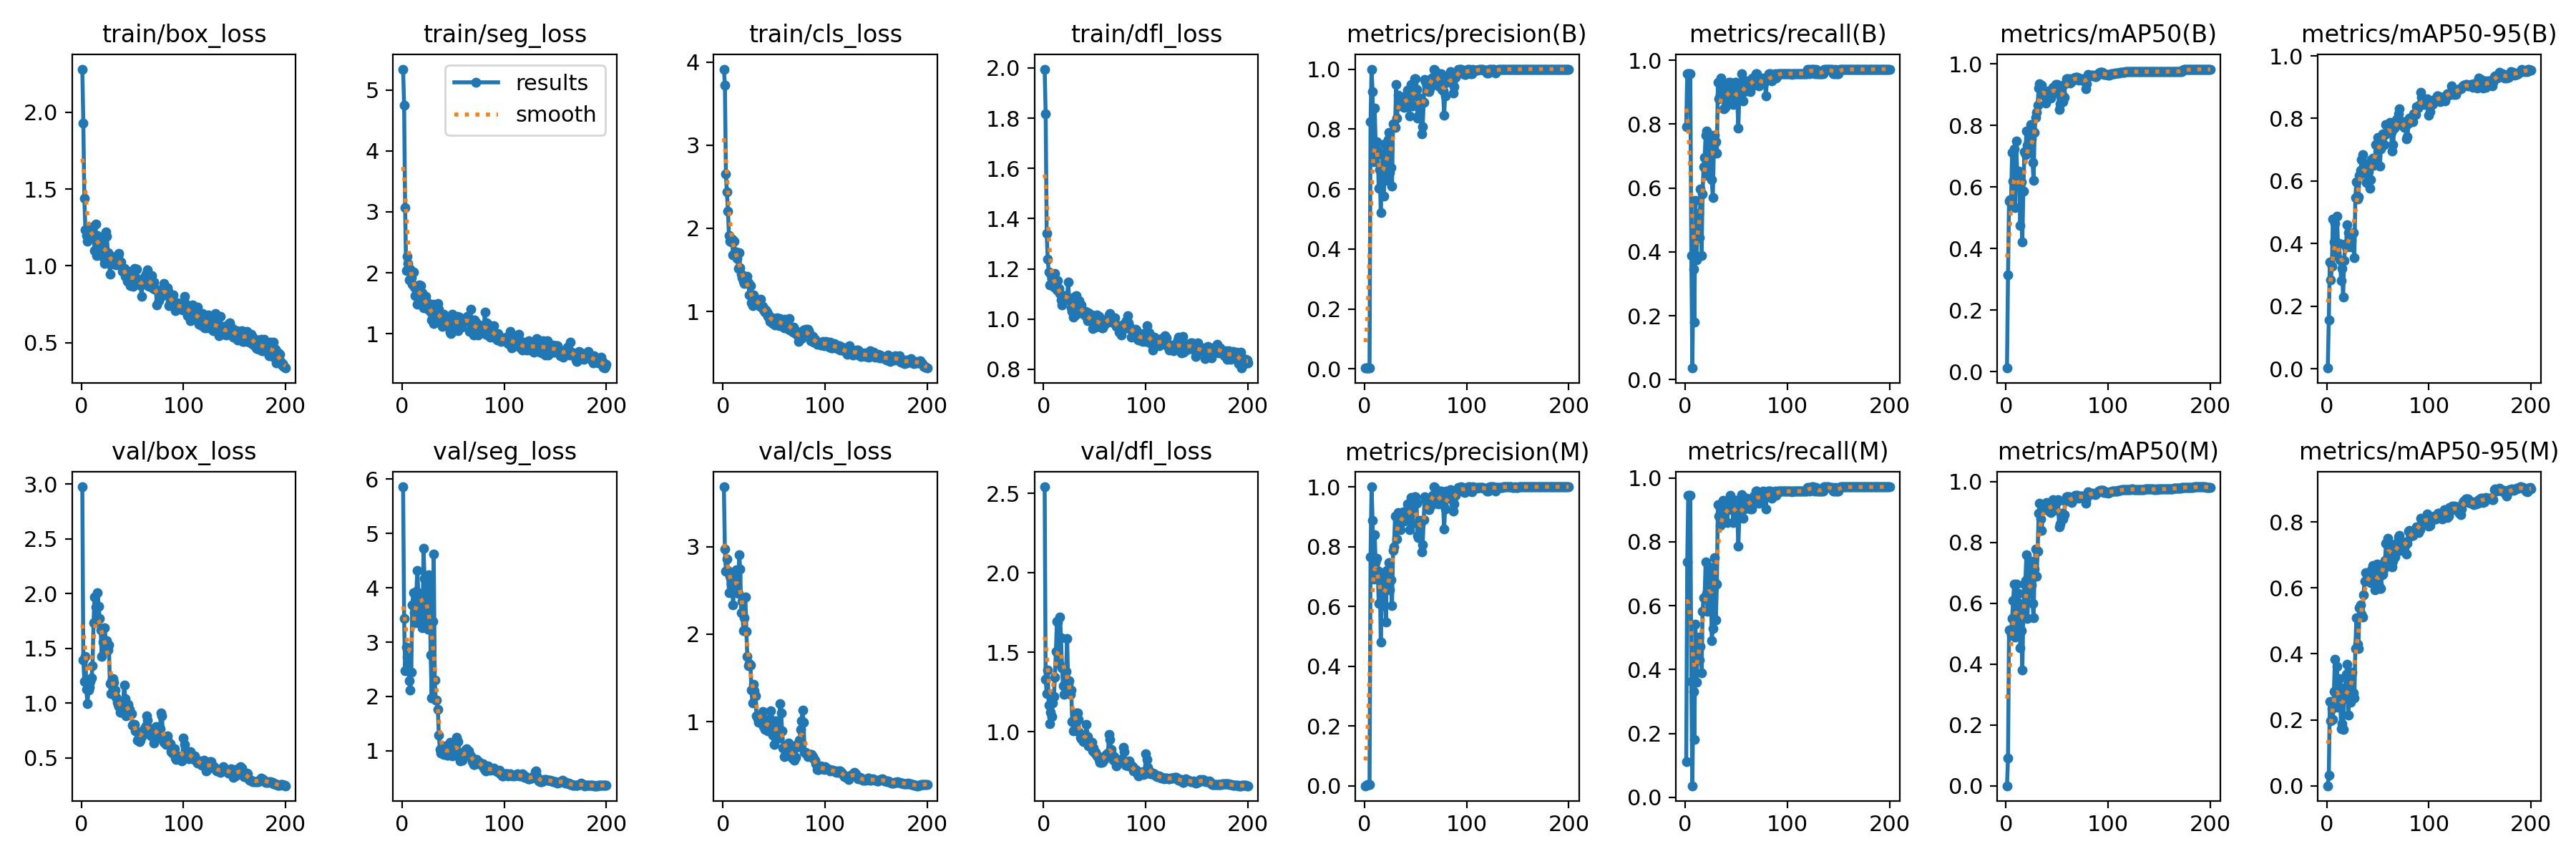

The table this chart was drawn from, first rows:
epoch, time, train/box_loss, train/seg_loss, train/cls_loss, train/dfl_loss, metrics/precision(B), metrics/recall(B), metrics/mAP50(B), metrics/mAP50-95(B), metrics/precision(M), metrics/recall(M), metrics/mAP50(M), metrics/mAP50-95(M), val/box_loss, val/seg_loss, val/cls_loss, val/dfl_loss, lr/pg0, lr/pg1, lr/pg2
1, 6.468, 2.281, 5.344, 3.914, 1.995, 0.00275, 0.7917, 0.01134, 0.00244, 0.00039, 0.1111, 0.00056, 0.00012, 2.975, 5.857, 3.685, 2.542, 8e-05, 8e-05, 8e-05
2, 11.21, 1.929, 4.75, 3.723, 1.818, 0.00333, 0.9583, 0.3137, 0.1553, 0.00256, 0.7361, 0.09079, 0.03223, 1.396, 3.44, 2.975, 1.332, 0.0001791, 0.0001791, 0.0001791
3, 16.3, 1.441, 3.068, 2.652, 1.342, 0.00333, 0.9583, 0.5546, 0.3411, 0.00329, 0.9444, 0.5131, 0.2553, 1.195, 2.468, 2.719, 1.24, 0.0002772, 0.0002772, 0.0002772
4, 21.19, 1.234, 2.034, 2.437, 1.24, 0.00333, 0.9583, 0.5586, 0.2833, 0.00329, 0.9444, 0.5107, 0.1965, 1.43, 2.906, 2.858, 1.389, 0.0003744, 0.0003744, 0.0003744
5, 26.45, 1.197, 2.271, 2.209, 1.187, 0.00333, 0.9583, 0.5588, 0.3277, 0.00329, 0.9444, 0.4968, 0.2344, 1.127, 2.727, 2.726, 1.17, 0.0004705, 0.0004705, 0.0004705
6, 31.46, 1.162, 2.148, 1.912, 1.137, 0.8237, 0.3894, 0.7115, 0.4782, 0.765, 0.3616, 0.5515, 0.2005, 0.9957, 2.61, 2.475, 1.051, 0.0005656, 0.0005656, 0.0005656
7, 36.64, 1.19, 1.887, 1.843, 1.18, 1, 0.03603, 0.6194, 0.4047, 1, 0.03603, 0.6085, 0.287, 1.121, 2.283, 2.662, 1.123, 0.0006598, 0.0006598, 0.0006598
8, 41.85, 1.246, 2.062, 1.837, 1.161, 0.9255, 0.3453, 0.7251, 0.4652, 0.8883, 0.3314, 0.6634, 0.3831, 1.149, 2.123, 2.57, 1.098, 0.000753, 0.000753, 0.000753
9, 46.77, 1.23, 1.915, 1.869, 1.163, 0.6915, 0.1806, 0.5321, 0.363, 0.6915, 0.1806, 0.4889, 0.2861, 1.197, 2.442, 2.665, 1.18, 0.0008452, 0.0008452, 0.0008452
10, 51.77, 1.214, 1.815, 1.678, 1.126, 0.8708, 0.5616, 0.7491, 0.4871, 0.8399, 0.5417, 0.6638, 0.363, 1.231, 3.687, 2.337, 1.222, 0.0009363, 0.0009363, 0.0009363
11, 56.6, 1.251, 2.016, 1.846, 1.181, 0.754, 0.375, 0.6405, 0.3982, 0.747, 0.3611, 0.5261, 0.2372, 1.341, 3.914, 2.542, 1.343, 0.001027, 0.001027, 0.001027
12, 61.38, 1.209, 1.768, 1.706, 1.131, 0.7581, 0.4788, 0.653, 0.4, 0.7619, 0.4722, 0.634, 0.3256, 1.735, 3.537, 2.498, 1.507, 0.001116, 0.001116, 0.001116
13, 66.09, 1.099, 1.629, 1.714, 1.115, 0.7284, 0.5214, 0.6128, 0.3486, 0.7203, 0.5008, 0.6007, 0.2983, 1.972, 3.354, 2.736, 1.697, 0.001204, 0.001204, 0.001204
14, 71.09, 1.27, 1.706, 1.637, 1.152, 0.6031, 0.4444, 0.4752, 0.2827, 0.6104, 0.4306, 0.4545, 0.1736, 1.877, 3.939, 2.66, 1.692, 0.001291, 0.001291, 0.001291
15, 76.09, 1.068, 1.486, 1.521, 1.12, 0.6658, 0.5972, 0.6171, 0.3203, 0.7147, 0.4722, 0.5095, 0.1879, 1.747, 4.323, 2.468, 1.429, 0.001377, 0.001377, 0.001377
16, 80.99, 1.2, 1.743, 1.708, 1.103, 0.5219, 0.3889, 0.4224, 0.2284, 0.4805, 0.3889, 0.3803, 0.1706, 2.008, 3.829, 2.911, 1.721, 0.001463, 0.001463, 0.001463
17, 85.64, 1.153, 1.803, 1.522, 1.076, 0.6554, 0.5812, 0.5869, 0.3456, 0.6554, 0.5812, 0.5671, 0.2804, 1.887, 3.629, 2.744, 1.593, 0.001547, 0.001547, 0.001547
18, 89.99, 1.107, 1.783, 1.448, 1.057, 0.715, 0.6667, 0.7141, 0.3976, 0.6972, 0.625, 0.6627, 0.2967, 1.771, 3.484, 2.249, 1.404, 0.00163, 0.00163, 0.00163
19, 94.53, 1.142, 1.569, 1.406, 1.094, 0.5759, 0.6944, 0.7064, 0.3901, 0.6021, 0.625, 0.6747, 0.3387, 1.666, 3.451, 2.376, 1.291, 0.001712, 0.001712, 0.001712
20, 99.2, 1.173, 1.672, 1.366, 1.094, 0.7498, 0.7639, 0.781, 0.4604, 0.6866, 0.7361, 0.7602, 0.3683, 1.425, 3.268, 2.039, 1.237, 0.001794, 0.001794, 0.001794
21, 103.9, 1.058, 1.423, 1.335, 1.076, 0.6299, 0.7778, 0.7368, 0.4352, 0.5468, 0.6389, 0.5498, 0.2142, 1.56, 4.727, 2.186, 1.395, 0.001802, 0.001802, 0.001802
22, 108.4, 1.077, 1.552, 1.386, 1.09, 0.7467, 0.6389, 0.7201, 0.421, 0.7209, 0.5833, 0.6463, 0.2621, 1.544, 4.17, 2.423, 1.38, 0.001792, 0.001792, 0.001792
23, 113.2, 1.016, 1.612, 1.344, 1.085, 0.7641, 0.7361, 0.7367, 0.3883, 0.6839, 0.6944, 0.6551, 0.2535, 1.69, 3.896, 2.034, 1.589, 0.001782, 0.001782, 0.001782
24, 118.1, 1.22, 1.528, 1.419, 1.148, 0.7879, 0.7639, 0.8022, 0.4115, 0.7453, 0.7222, 0.7384, 0.3367, 1.554, 3.36, 1.743, 1.302, 0.001772, 0.001772, 0.001772
25, 122.6, 1.193, 1.403, 1.344, 1.075, 0.6555, 0.7639, 0.7566, 0.4295, 0.6553, 0.7129, 0.6602, 0.3437, 1.569, 3.232, 1.637, 1.321, 0.001762, 0.001762, 0.001762
26, 127.3, 1.086, 1.495, 1.197, 1.081, 0.6726, 0.625, 0.6804, 0.4342, 0.6882, 0.4905, 0.599, 0.282, 1.486, 4.233, 1.664, 1.237, 0.001752, 0.001752, 0.001752
27, 132.1, 1.064, 1.401, 1.309, 1.046, 0.6107, 0.5694, 0.6213, 0.3545, 0.603, 0.5278, 0.5528, 0.2654, 1.531, 4.093, 1.65, 1.262, 0.001743, 0.001743, 0.001743
28, 136.8, 0.9444, 1.359, 1.102, 1.029, 0.818, 0.7083, 0.7766, 0.5474, 0.786, 0.6806, 0.7135, 0.4172, 1.178, 2.769, 1.36, 1.065, 0.001733, 0.001733, 0.001733
29, 141.6, 1.012, 1.224, 1.07, 1.007, 0.8157, 0.7639, 0.8269, 0.5979, 0.7994, 0.75, 0.7783, 0.5098, 1.087, 1.972, 1.21, 1.008, 0.001723, 0.001723, 0.001723
30, 146.3, 1.063, 1.488, 1.199, 1.088, 0.8047, 0.7439, 0.8429, 0.5422, 0.9029, 0.5556, 0.6889, 0.4292, 1.204, 3.38, 1.427, 1.059, 0.001713, 0.001713, 0.001713
31, 150.8, 1.033, 1.167, 1.094, 1.016, 0.948, 0.7083, 0.8667, 0.5497, 0.9012, 0.6667, 0.7719, 0.4153, 1.222, 4.617, 1.351, 1.06, 0.001703, 0.001703, 0.001703
32, 155.5, 1.036, 1.281, 1.092, 1.095, 0.8373, 0.9306, 0.9216, 0.6188, 0.8248, 0.9167, 0.8968, 0.5403, 1.194, 2.304, 1.299, 1.118, 0.001693, 0.001693, 0.001693
33, 160, 1.025, 1.302, 1.134, 1.042, 0.9135, 0.8798, 0.936, 0.6338, 0.9135, 0.8798, 0.9284, 0.5481, 1.12, 1.929, 1.063, 1.12, 0.001683, 0.001683, 0.001683
34, 164.8, 1.006, 1.26, 1.128, 1.037, 0.8768, 0.8899, 0.9234, 0.6688, 0.8845, 0.8507, 0.8782, 0.5205, 1.054, 1.934, 1.036, 1.08, 0.001673, 0.001673, 0.001673
35, 169.5, 1.06, 1.492, 1.139, 1.072, 0.8812, 0.9444, 0.9312, 0.6837, 0.8576, 0.875, 0.8395, 0.5108, 1.006, 1.765, 0.9962, 0.9953, 0.001663, 0.001663, 0.001663
36, 174.2, 1.061, 1.403, 1.062, 1.029, 0.8816, 0.8889, 0.9148, 0.6353, 0.8816, 0.8889, 0.9095, 0.5794, 0.988, 1.29, 1.046, 0.9671, 0.001654, 0.001654, 0.001654
37, 178.8, 1.079, 1.285, 1.145, 1.055, 0.8947, 0.9167, 0.899, 0.629, 0.9083, 0.9306, 0.9154, 0.6202, 0.9688, 1.03, 1.044, 0.9577, 0.001644, 0.001644, 0.001644
38, 183.5, 1.015, 1.25, 1.06, 1.021, 0.9016, 0.8472, 0.8973, 0.6317, 0.9167, 0.8611, 0.9136, 0.6472, 0.9174, 0.9616, 1.065, 0.9713, 0.001634, 0.001634, 0.001634
39, 188.2, 1.023, 1.123, 1.062, 1.031, 0.872, 0.8517, 0.8721, 0.595, 0.8862, 0.8653, 0.9145, 0.6242, 0.916, 0.9539, 1.115, 0.9389, 0.001624, 0.001624, 0.001624
40, 192.9, 0.963, 1.183, 1.018, 1.015, 0.8898, 0.8968, 0.9095, 0.6549, 0.9035, 0.9106, 0.9306, 0.6228, 0.9369, 0.9708, 0.9457, 0.9573, 0.001614, 0.001614, 0.001614
41, 197.8, 0.9701, 1.321, 0.9881, 1.031, 0.9124, 0.8611, 0.9056, 0.6286, 0.9124, 0.8611, 0.9056, 0.6388, 1.001, 0.9376, 0.9136, 0.9777, 0.001604, 0.001604, 0.001604
42, 202.6, 0.9821, 1.242, 1.019, 1.01, 0.9306, 0.8889, 0.9132, 0.5769, 0.9418, 0.8996, 0.9141, 0.637, 1.168, 1.086, 0.9957, 1.045, 0.001594, 0.001594, 0.001594
43, 207.7, 0.9323, 1.127, 0.9876, 0.993, 0.8778, 0.9306, 0.8997, 0.6035, 0.9104, 0.9167, 0.9019, 0.615, 1.042, 1.075, 0.9409, 0.9712, 0.001584, 0.001584, 0.001584
44, 212.7, 0.9534, 1.14, 0.9443, 1.026, 0.8432, 0.9306, 0.8883, 0.6687, 0.856, 0.9444, 0.8983, 0.6561, 0.881, 0.9174, 0.8985, 0.9111, 0.001574, 0.001574, 0.001574
45, 217.6, 0.8995, 1.138, 0.959, 0.9992, 0.9044, 0.9196, 0.9164, 0.6741, 0.918, 0.933, 0.9358, 0.6675, 0.9479, 0.9189, 0.9308, 0.9321, 0.001564, 0.001564, 0.001564
46, 222.5, 0.9085, 1.185, 0.8839, 0.9989, 0.9497, 0.9028, 0.9235, 0.6506, 0.9647, 0.9167, 0.94, 0.6369, 0.9899, 0.9704, 1.03, 0.9278, 0.001554, 0.001554, 0.001554
47, 227.4, 0.9645, 1.029, 0.9137, 1.016, 0.8779, 0.8611, 0.9057, 0.6604, 0.8779, 0.8611, 0.905, 0.5945, 0.9437, 1.159, 1.12, 0.9327, 0.001545, 0.001545, 0.001545
48, 232.2, 0.8708, 0.9963, 0.9268, 0.9622, 0.9496, 0.9028, 0.9269, 0.717, 0.9496, 0.9028, 0.9309, 0.629, 0.9116, 1.057, 0.9484, 0.8808, 0.001535, 0.001535, 0.001535
49, 237.3, 0.9083, 1.316, 0.856, 0.9893, 0.9668, 0.9306, 0.9328, 0.7156, 0.9668, 0.9306, 0.9328, 0.6722, 0.9006, 0.9037, 0.8442, 0.8985, 0.001525, 0.001525, 0.001525
50, 242.5, 0.9486, 1.181, 0.8621, 0.9758, 0.9674, 0.9306, 0.9336, 0.7388, 0.9674, 0.9306, 0.9336, 0.6444, 0.8012, 0.9638, 0.7411, 0.8644, 0.001515, 0.001515, 0.001515
51, 247.4, 0.8673, 1.258, 0.839, 0.9681, 0.9312, 0.875, 0.9186, 0.7131, 0.946, 0.8889, 0.9409, 0.6122, 0.8078, 1.086, 0.8692, 0.873, 0.001505, 0.001505, 0.001505
52, 252.5, 0.9827, 1.149, 0.9143, 1.017, 0.8374, 0.7866, 0.8524, 0.6484, 0.8374, 0.7866, 0.8517, 0.5984, 0.8037, 1.074, 1.013, 0.848, 0.001495, 0.001495, 0.001495
53, 257.5, 0.9279, 1.222, 0.9188, 1.009, 0.8427, 0.8929, 0.8714, 0.7037, 0.8296, 0.8794, 0.8609, 0.5997, 0.7474, 1.244, 0.9402, 0.8482, 0.001485, 0.001485, 0.001485
54, 262.8, 0.9773, 1.281, 0.9124, 1.01, 0.9023, 0.8982, 0.9053, 0.7399, 0.8884, 0.8843, 0.8967, 0.64, 0.7404, 1.182, 0.8368, 0.8282, 0.001475, 0.001475, 0.001475
55, 267.8, 0.8851, 1.049, 0.8324, 0.9721, 0.8939, 0.9583, 0.9016, 0.7501, 0.8721, 0.9473, 0.892, 0.6426, 0.6648, 1.165, 0.8165, 0.8082, 0.001465, 0.001465, 0.001465
56, 272.7, 0.8891, 1.276, 0.912, 0.9712, 0.7833, 0.9167, 0.8778, 0.7174, 0.7833, 0.9167, 0.8778, 0.6591, 0.6739, 0.9196, 1.206, 0.8085, 0.001455, 0.001455, 0.001455
57, 277.7, 0.8756, 1.132, 0.8381, 0.9658, 0.8074, 0.8735, 0.891, 0.7494, 0.8074, 0.8735, 0.891, 0.6836, 0.6465, 0.8095, 1.101, 0.8083, 0.001446, 0.001446, 0.001446
58, 282.6, 0.8815, 1.102, 0.8621, 0.9646, 0.8896, 0.9028, 0.9365, 0.7806, 0.8896, 0.9028, 0.9365, 0.7343, 0.6642, 0.8213, 0.8915, 0.8131, 0.001436, 0.001436, 0.001436
59, 287.6, 0.8002, 1.209, 0.8199, 0.977, 0.9662, 0.9167, 0.951, 0.7777, 0.9662, 0.9167, 0.951, 0.7339, 0.6927, 0.8299, 0.6978, 0.8246, 0.001426, 0.001426, 0.001426
60, 292.5, 0.8908, 1.212, 0.8039, 0.9835, 0.9574, 0.9355, 0.9515, 0.7775, 0.9574, 0.9355, 0.9515, 0.7512, 0.7278, 0.9201, 0.5973, 0.8476, 0.001416, 0.001416, 0.001416
... 140 more rows
